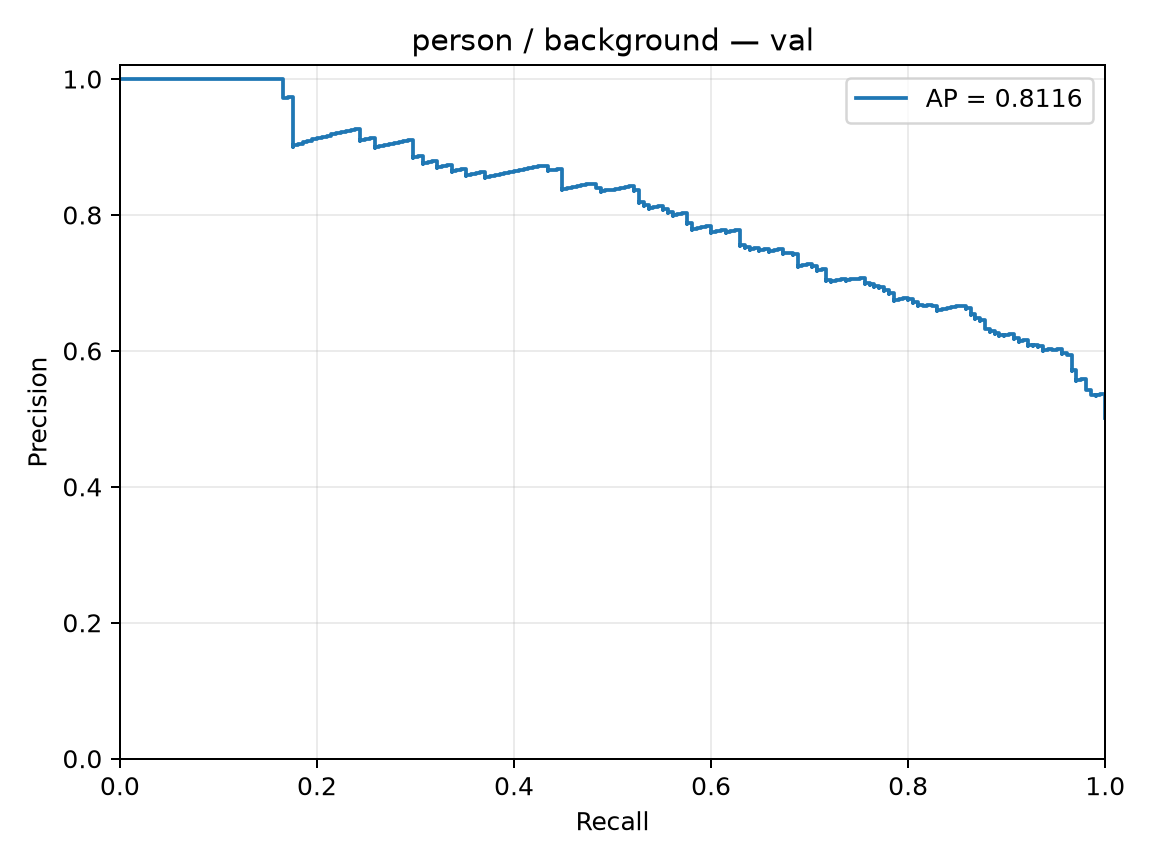

The table this chart was drawn from, first rows:
precision, recall, threshold
0.5012, 1.0, -1.99
0.5025, 1.0, -1.92
0.5037, 1.0, -1.852
0.5049, 1.0, -1.777
0.5062, 1.0, -1.718
0.5074, 1.0, -1.579
0.5087, 1.0, -1.55
0.51, 1.0, -1.54
0.5112, 1.0, -1.496
0.5125, 1.0, -1.493
0.5138, 1.0, -1.436
0.5151, 1.0, -1.425
0.5164, 1.0, -1.411
0.5177, 1.0, -1.392
0.519, 1.0, -1.378
0.5203, 1.0, -1.368
0.5216, 1.0, -1.347
0.523, 1.0, -1.308
0.5243, 1.0, -1.307
0.5256, 1.0, -1.264
0.527, 1.0, -1.244
0.5284, 1.0, -1.236
0.5297, 1.0, -1.236
0.5311, 1.0, -1.224
0.5325, 1.0, -1.221
0.5339, 1.0, -1.218
0.5352, 1.0, -1.209
0.5366, 1.0, -1.207
0.5354, 0.9951, -1.201
0.5342, 0.9902, -1.171
0.5356, 0.9902, -1.168
0.5344, 0.9854, -1.156
0.5358, 0.9854, -1.149
0.5372, 0.9854, -1.148
0.5387, 0.9854, -1.138
0.5401, 0.9854, -1.133
0.5416, 0.9854, -1.131
0.543, 0.9854, -1.127
0.5418, 0.9805, -1.112
0.5432, 0.9805, -1.112
0.5447, 0.9805, -1.11
0.5462, 0.9805, -1.097
0.5477, 0.9805, -1.082
0.5492, 0.9805, -1.081
0.5507, 0.9805, -1.074
0.5522, 0.9805, -1.023
0.5537, 0.9805, -1.009
0.5552, 0.9805, -0.9925
0.5568, 0.9805, -0.9885
0.5583, 0.9805, -0.9858
0.5571, 0.9756, -0.9782
0.5559, 0.9707, -0.9751
0.5574, 0.9707, -0.9733
0.559, 0.9707, -0.9561
0.5606, 0.9707, -0.9497
0.5621, 0.9707, -0.9464
0.5637, 0.9707, -0.9101
0.5653, 0.9707, -0.8999
0.567, 0.9707, -0.8956
0.5686, 0.9707, -0.8757
... 350 more rows
